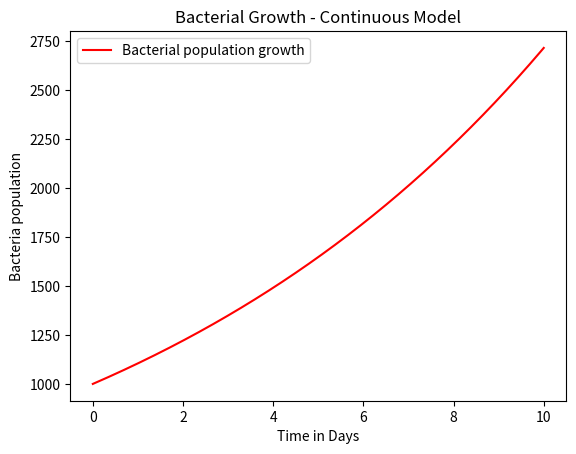

Write the Python code that produced this figure.
"""
Purpose : Bacterial Growth - Continuous Model
[redacted]
Date    : 04/11/2018
"""

import matplotlib.pyplot as pyplot

def bacteria(population, dt, days):
	timeList = [0]
	populationList = [population]
	for time in range(1, int(days/dt)+1):
		population = population + (0.1 * population * dt)
		populationList.append(population)
		timeList.append(time*dt)
	pyplot.plot(timeList, populationList, color = 'red', label= 'Bacterial population growth')
	pyplot.xlabel('Time in Days')
	pyplot.ylabel('Bacteria population')
	pyplot.title('Bacterial Growth - Continuous Model')
	pyplot.legend(loc = 'upper left')
	pyplot.show()

def main():
	bacteria(1000, 0.01, 10)

main()